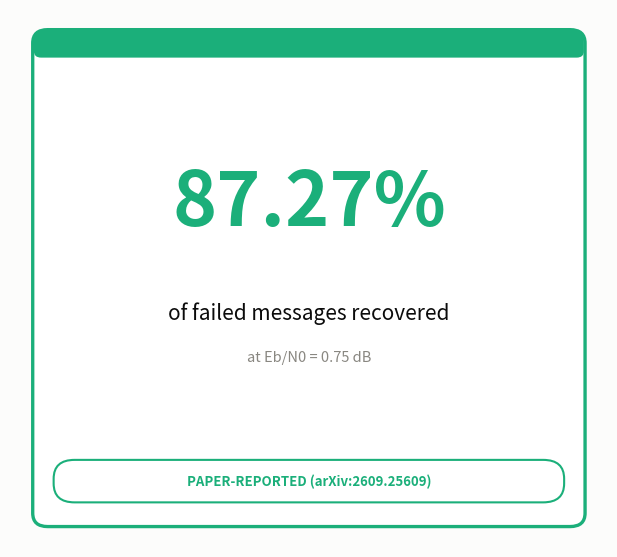

The matplotlib source for this figure: (Note: this script raises an exception after producing the figure.)
"""
Generates:
  assets/results_stat_tile.png            -- the required asset: a SINGLE stat
      tile showing ONLY the one verified paper number (87.27% @ 0.75dB). No
      other numbers, no comparison bars, per the project brief.
  assets/repo_reconstruction_stat_tile.png -- a SEPARATE, distinctly labeled
      tile for this repo's own synthetic-reconstruction recovery rate, kept
      in its own file specifically so it is never visually conflated with the
      paper-reported tile above as directly comparable data.
"""
import matplotlib
matplotlib.use("Agg")
import matplotlib.pyplot as plt
from matplotlib.patches import FancyBboxPatch

BLUE = "#2a78d6"
ORANGE = "#eb6834"
GREEN = "#1baf7a"
YELLOW = "#eda100"
BG = "#fcfcfb"
INK = "#0b0b0b"
INK2 = "#52514e"
MUTED = "#898781"


def make_tile(out_path, accent, big_text, label_lines, sub_lines, tag_text, tag_color, figsize=(6.2, 5.6)):
    fig, ax = plt.subplots(figsize=figsize, dpi=150, facecolor=BG)
    ax.set_xlim(0, 10)
    ax.set_ylim(0, 10)
    ax.axis("off")
    ax.set_facecolor(BG)

    card = FancyBboxPatch((0.4, 0.4), 9.2, 9.2, boxstyle="round,pad=0.02,rounding_size=0.25",
                            linewidth=2.4, edgecolor=accent, facecolor="white", zorder=1)
    ax.add_patch(card)
    bar = FancyBboxPatch((0.4, 9.1), 9.2, 0.5, boxstyle="round,pad=0.0,rounding_size=0.12",
                           linewidth=0, facecolor=accent, zorder=2)
    ax.add_patch(bar)

    ax.text(5.0, 6.4, big_text, ha="center", va="center", fontsize=54, fontweight="bold",
            color=accent, zorder=3)
    y = 4.35
    for line in label_lines:
        ax.text(5.0, y, line, ha="center", va="center", fontsize=15, color=INK, fontweight="medium", zorder=3)
        y -= 0.68
    y -= 0.15
    for line in sub_lines:
        ax.text(5.0, y, line, ha="center", va="center", fontsize=10.5, color=MUTED, zorder=3)
        y -= 0.52

    tag_fontsize = 9.5 if len(tag_text) < 40 else 7.6
    tag = FancyBboxPatch((0.75, 0.85), 8.5, 0.75, boxstyle="round,pad=0.02,rounding_size=0.35",
                           linewidth=1.5, edgecolor=tag_color, facecolor="white", zorder=3)
    ax.add_patch(tag)
    ax.text(5.0, 1.225, tag_text, ha="center", va="center", fontsize=tag_fontsize, color=tag_color,
            fontweight="bold", zorder=4)

    plt.tight_layout(pad=0.8)
    plt.savefig(out_path, facecolor=BG, dpi=150)
    plt.close(fig)
    print(f"saved {out_path}")


make_tile(
    "assets/results_stat_tile.png",
    GREEN,
    "87.27%",
    ["of failed messages recovered"],
    ["at Eb/N0 = 0.75 dB"],
    "PAPER-REPORTED (arXiv:2609.25609)",
    GREEN,
)

make_tile(
    "assets/repo_reconstruction_stat_tile.png",
    ORANGE,
    "12.5%",
    ["of first-attempt failures recovered", "by the prediction-aided 2nd pass"],
    ["at Eb/N0 = 0.75 dB -- 500 synthetic messages, 5 seeds", "this repo's own small GRU predictor + from-scratch LDPC (n=256)"],
    "THIS REPO'S SYNTHETIC RECONSTRUCTION -- NOT THE PAPER'S NUMBERS",
    ORANGE,
)
